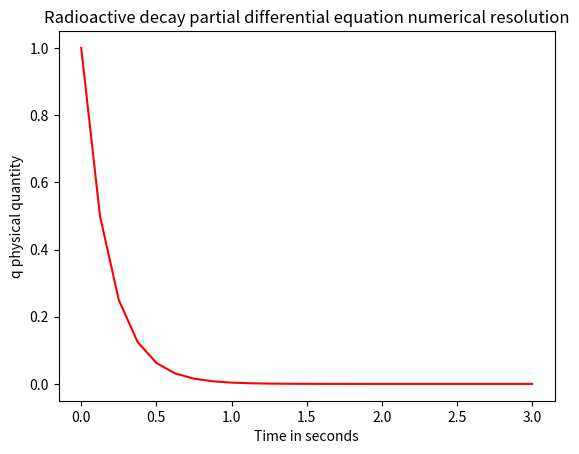

Write the Python code that produced this figure.
# -*- coding: utf-8 -*-
"""
[redacted]
"""

import numpy as np
import matplotlib.pyplot as plt


def Explicit_Euler(q0,ti,tf,N,fun):
    """
    This function computes and returns a N+1 dimension array of the quantity q 
    containing the numerical solution at instants ti + i*h, with h is the time 
    step defined by h = ( tf - ti ) / N
    
    For the input arguments:
    fun: function of the quantity q_n and the time t
    ti : the initial time
    tf : the final time
    q0 : the initial condition at ti
    N  : number of time steps between initial time ti and final time tf
    """
    
    h = ( tf - ti ) / N
    q = np.zeros((1,N+1), dtype = float )
    q[0,0] = q0
    
    for i in range(N):
        q[0,i+1] = q[0,i] + h * fun(q[0,i]) 

    return q
    
fun = lambda arg1: -4*arg1;
q0 = 1
ti = 0
tf = 3
N = 24
q = Explicit_Euler(q0,ti,tf,N,fun)
time = np.linspace(0,3,25)
plt.figure(1)
plt.plot(time,q[0],'r-')
plt.xlabel("Time in seconds")
plt.ylabel("q physical quantity")
plt.title("Radioactive decay partial differential equation numerical resolution")
plt.savefig("numerical_solution.png")